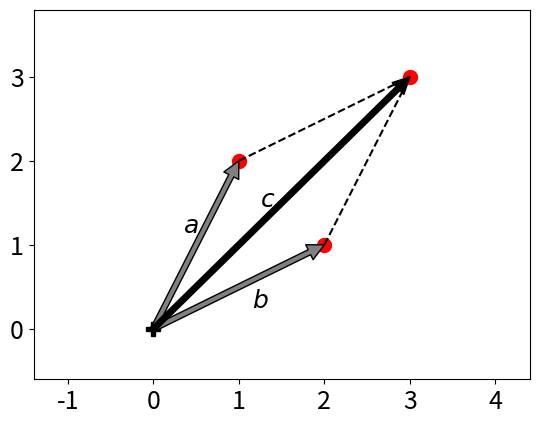

The matplotlib source for this figure:
import numpy as np
import matplotlib.pyplot as plt

a = np.array([1, 2])
b = np.array([2, 1])
c = a + b

plt.rc("font", size=18) # 그림의 폰트 크기를 18로 고정
gray = {"facecolor": "gray"}
black = {"facecolor": "black"}
red = {"facecolor": "red"}
green = {"facecolor": "green"}
blue = {"facecolor": "blue"}

plt.annotate('', xy=a, xytext=(0, 0), arrowprops=gray)
plt.annotate('', xy=b, xytext=(0, 0), arrowprops=gray)
plt.annotate('', xy=c, xytext=(0, 0), arrowprops=black)

plt.plot(0, 0, 'kP', ms=10)
plt.plot(a[0], a[1], 'ro', ms=10)
plt.plot(b[0], b[1], 'ro', ms=10)
plt.plot(c[0], c[1], 'ro', ms=10)
plt.plot([a[0], c[0]], [a[1], c[1]], 'k--')
plt.plot([b[0], c[0]], [b[1], c[1]], 'k--')

plt.text(0.35, 1.15, "$a$")
plt.text(1.15, 0.25, "$b$")
plt.text(1.25, 1.45, "$c$")

plt.xticks(np.arange(-2, 5))
plt.yticks(np.arange(-1, 4))

plt.xlim(-1.4, 4.4)
plt.ylim(-0.6, 3.8)

plt.show()
